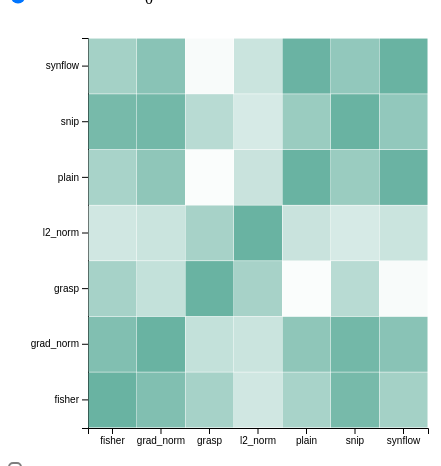
D3 v7 page, settled after 360 driven frames (6 s of simulated time); the page loaded 1 data file(s).



        // set the dimensions and margins of the graph
        var margin = { top: 30, right: 30, bottom: 30, left: 80 },
            width = 450 - margin.left - margin.right,
            height = 450 - margin.top - margin.bottom;

        // append the svg object to the body of the page
        var svg_corr_matrix = d3.select("#my_corr_matrix")
            .append("svg")
            .attr("width", width + margin.left + margin.right)
            .attr("height", height + margin.top + margin.bottom)
            .append("g")
            .attr("transform",
                "translate(" + margin.left + "," + margin.top + ")");

        // Labels of row and columns
        var myGroups = ["fisher", "grad_norm", "grasp", "l2_norm", "plain", "snip", "synflow"]
        var myVars = ["fisher", "grad_norm", "grasp", "l2_norm", "plain", "snip", "synflow"]

        // Build X scales and axis:
        var x = d3.scaleBand()
            .range([0, width])
            .domain(myGroups)
            .padding(0.01);
        svg_corr_matrix.append("g")
            .attr("transform", "translate(0," + height + ")")
            .call(d3.axisBottom(x))

        // Build Y scales and axis:
        var y = d3.scaleBand()
            .range([height, 0])
            .domain(myVars)
            .padding(0.01);
        svg_corr_matrix.append("g")
            .call(d3.axisLeft(y));

        // Build color scale
        var myColor = d3.scaleLinear()
            .range(["white", "#69b3a2"])
            .domain([-1, 1])

        // Function to update the heatmap
        function updateHeatmap(key) {
            d3.json("data/arch_wise_corr_matrix.json").then(function (data) {
                console.log(data[key]);
                // Process your JSON data here
                var processedData = processData(data[key]);

                // Use 'processedData' to create or update your heatmap
                // create a tooltip
                var tooltip = d3.select("#my_corr_matrix")
                    .append("div")
                    .style("opacity", 0.5)
                    .style("position", "absolute")
                    .attr("class", "tooltip")
                    .style("background-color", "white")
                    .style("border", "solid")
                    .style("border-width", "2px")
                    .style("border-radius", "5px")
                    .style("padding", "5px")

                // Three function that change the tooltip when user hover / move / leave a cell
                var mouseover = function (d) {
                    tooltip.style("opacity", 1)
                }
                var mousemove = function (event, d) {
                    tooltip
                        .html("The exact value of<br>this cell is: " + d.value)
                        .style("left", (event.pageX + 10) + "px")
                        .style("top", (event.pageY + 10) + "px");
                }
                var mouseleave = function (d) {
                    tooltip.style("opacity", 0)
                }

                // add the squares
                svg_corr_matrix.selectAll()
                    .data(processedData)
                    //, function (d) { return d.group + ':' + d.variable; })
                    .enter()
                    .append("rect")
                    .attr("x", function (d) { return x(d.group) })
                    .attr("y", function (d) { return y(d.variable) })
                    .attr("width", x.bandwidth())
                    .attr("height", y.bandwidth())
                    .style("fill", function (d) { return myColor(d.value) })
                    .on("mouseover", mouseover)
                    .on("mousemove", mousemove)
                    .on("mouseleave", mouseleave)

            });
        }

        // Initial heatmap display
        updateHeatmap(0);

        // Listen to the slider
        //d3.select("#myRange").on("input", function () {
        //    updateHeatmap(this.value);
        // });
        // Get references to the slider and the display element
        var slider = document.getElementById("myRange");
        var display = document.getElementById("sliderValue");

        // Update the display element whenever the slider's value changes
        slider.oninput = function () {
            display.innerHTML = this.value;

            // Also update the heatmap if needed
            updateHeatmap(this.value);
        }

        function processData(data) {
            var newData = [];
            for (var i = 0; i < data.length; i++) {
                for (var j = 0; j < data[i].length; j++) {
                    newData.push({
                        group: myGroups[j],  // x-axis label
                        variable: myVars[i], // y-axis label
                        value: data[i][j]    // correlation value
                    });
                }
            }
            console.log(newData);
            return newData;
        }


    

### data: data/arch_wise_corr_matrix.json, 166370 bytes — head not shown